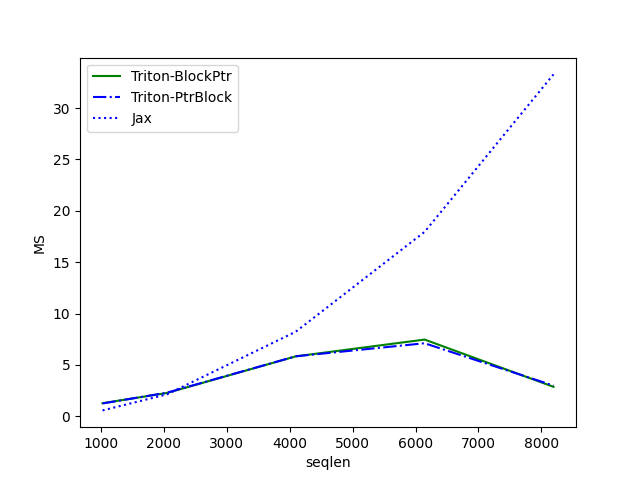

Source data for this figure (header and first rows):
seqlen, Triton-BlockPtr, Triton-PtrBlock, Jax
1024, 1.283, 1.256, 0.5819
2048, 2.278, 2.304, 2.144
4096, 5.84, 5.846, 8.24
6144, 7.473, 7.116, 17.95
8192, 2.876, 2.995, 33.27
